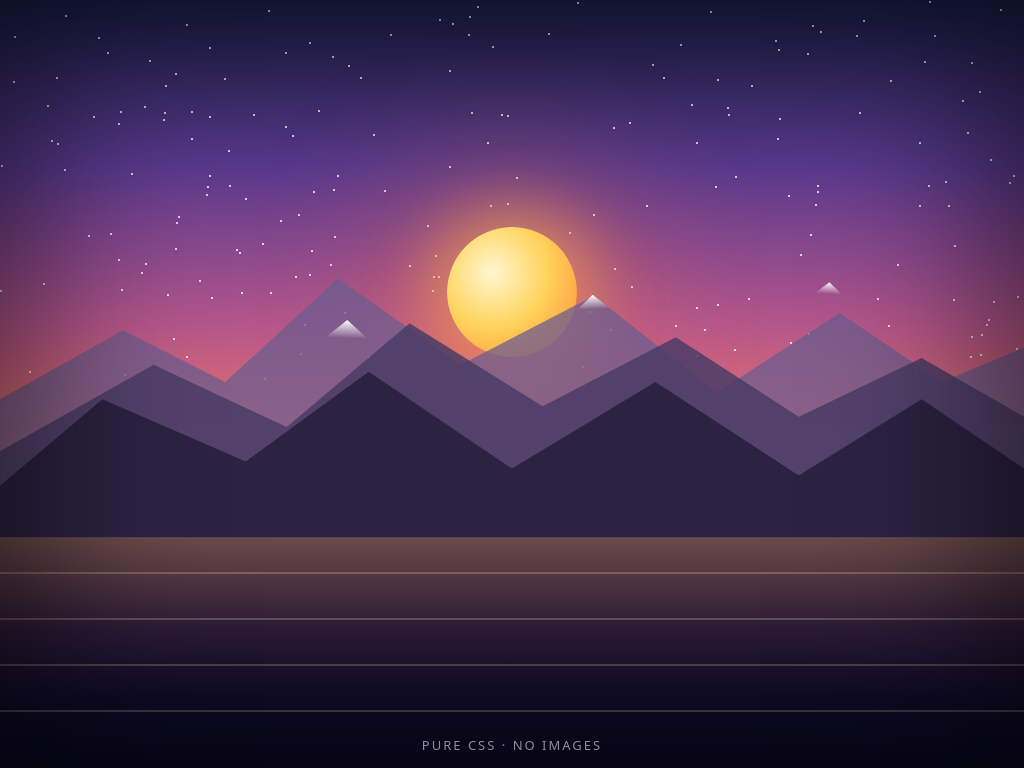

Reproduce this picture with HTML and CSS.

<!DOCTYPE html>
<html lang="en">
<head>
<meta charset="UTF-8">
<meta name="viewport" content="width=device-width, initial-scale=1.0">
<title>CSS Art — Mountain Sunset</title>
<style>
  :root {
    --sky-top: #1b1f4b;
    --sky-mid: #ff7e5f;
    --sky-bottom: #ffd194;
  }

  * { margin: 0; padding: 0; box-sizing: border-box; }

  html, body {
    height: 100%;
    overflow: hidden;
    background: #000;
    font-family: 'Segoe UI', sans-serif;
  }

  .scene {
    position: relative;
    width: 100vw;
    height: 100vh;
    overflow: hidden;
  }

  /* ---------- SKY ---------- */
  .sky {
    position: absolute;
    inset: 0;
    background: linear-gradient(
      to bottom,
      var(--sky-top) 0%,
      #5b3a8e 22%,
      #b3568b 42%,
      var(--sky-mid) 62%,
      var(--sky-bottom) 100%
    );
  }

  /* ---------- STARS ---------- */
  .stars {
    position: absolute;
    inset: 0;
    width: 100%;
    height: 60%;
  }

  .stars::before,
  .stars::after {
    content: "";
    position: absolute;
    top: 0; left: 0;
    width: 2px;
    height: 2px;
    background: transparent;
    border-radius: 50%;
    animation: twinkle 4s infinite ease-in-out;
  }

  .stars::before {
    box-shadow: 663px 77px #fff, 808px 333px #fff, 98px 37px #fff, 1097px 48px #fff, 748px 298px #fff, 118px 259px #fff, 439px 19px #fff, 176px 222px #fff, 856px 35px #fff, 492px 46px #fff, 1128px 217px #fff, 121px 289px #fff, 253px 114px #fff, 1291px 321px #fff, 1193px 31px #fff, 1181px 299px #fff, 812px 25px #fff, 452px 23px #fff, 1140px 68px #fff, 593px 214px #fff, 295px 276px #fff, 241px 292px #fff, 631px 286px #fff, 1396px 92px #fff, 211px 297px #fff, 1169px 327px #fff, 384px 190px #fff, 199px 280px #fff, 1458px 32px #fff, 1155px 30px #fff, 1267px 105px #fff, 1016px 348px #fff, 1088px 218px #fff, 1591px 160px #fff, 953px 299px #fff, 928px 185px #fff, 613px 127px #fff, 368px 357px #fff, 1597px 124px #fff, 167px 294px #fff, 614px 268px #fff, 1013px 175px #fff, 1493px 229px #fff, 589px 311px #fff, 149px 60px #fff, 1048px 214px #fff, 337px 175px #fff, 311px 250px #fff, 863px 20px #fff, 1368px 39px #fff, 1565px 285px #fff, 1173px 160px #fff, 696px 355px #fff, 717px 304px #fff, 1017px 296px #fff, 934px 35px #fff, 191px 138px #fff, 970px 356px #fff, 1360px 33px #fff, 124px 374px #fff, 1436px 158px #fff, 1325px 295px #fff, 1395px 228px #fff, 582px 366px #fff, 790px 342px #fff, 710px 11px #fff, 945px 181px #fff, 344px 312px #fff, 239px 252px #fff, 120px 111px #fff, 1573px 147px #fff, 264px 378px #fff, 507px 203px #fff, 800px 254px #fff, 165px 85px #fff, 919px 205px #fff, 1125px 142px #fff, 280px 220px #fff, 1126px 142px #fff, 1446px 212px #fff, 734px 349px #fff, 779px 118px #fff, 309px 42px #fff, 360px 77px #fff, 475px 337px #fff, 477px 6px #fff, 993px 301px #fff, 373px 134px #fff, 577px 2px #fff, 298px 214px #fff, 1094px 189px #fff, 1248px 289px #fff, 652px 64px #fff, 1414px 263px #fff, 1264px 335px #fff, 1384px 378px #fff, 110px 233px #fff, 1597px 348px #fff, 1145px 200px #fff, 815px 204px #fff, 807px 53px #fff, 986px 324px #fff, 820px 31px #fff, 390px 34px #fff, 427px 225px #fff, 332px 56px #fff, 696px 307px #fff, 107px 52px #fff, 0px 290px #fff, 309px 274px #fff, 207px 186px #fff, 1256px 13px #fff, 144px 106px #fff, 1257px 192px #fff, 304px 324px #fff, 516px 177px #fff, 1233px 186px #fff, 971px 62px #fff, 236px 249px #fff, 954px 245px #fff, 990px 159px #fff, 175px 73px #fff, 209px 175px #fff, 1516px 135px #fff, 980px 354px #fff, 330px 264px #fff, 47px 105px #fff, 1081px 185px #fff, 300px 353px #fff, 1112px 13px #fff, 1552px 270px #fff, 610px 329px #fff, 186px 356px #fff, 534px 265px #fff, 751px 85px #fff, 728px 114px #fff, 1090px 277px #fff, 1595px 257px #fff, 675px 325px #fff, 456px 313px #fff, 1553px 99px #fff, 490px 205px #fff, 1515px 116px #fff, 409px 265px #fff, 1009px 182px #fff, 1497px 14px #fff, 57px 143px #fff, 967px 132px #fff, 396px 354px #fff, 1239px 176px #fff, 915px 370px #fff, 715px 186px #fff, 164px 112px #fff, 209px 116px #fff, 962px 100px #fff, 691px 104px #fff, 988px 319px #fff, 1249px 0px #fff, 981px 334px #fff, 704px 329px #fff, 173px 338px #fff, 245px 198px #fff, 1457px 102px #fff, 979px 91px #fff, 888px 325px #fff, 680px 44px #fff, 1478px 202px #fff, 948px 205px #fff, 1522px 43px #fff, 1484px 81px #fff, 348px 65px #fff, 56px 77px #fff, 1209px 238px #fff, 1343px 74px #fff, 1252px 305px #fff, 971px 336px #fff, 717px 79px #fff, 1123px 280px #fff, 268px 10px #fff, 29px 371px #fff;
  }

  .stars::after {
    box-shadow: 1309px 57px #fff, 51px 140px #fff, 501px 114px #fff, 285px 52px #fff, 1385px 279px #fff, 178px 216px #fff, 65px 15px #fff, 191px 111px #fff, 476px 258px #fff, 1232px 13px #fff, 1149px 101px #fff, 1466px 279px #fff, 859px 112px #fff, 919px 142px #fff, 13px 81px #fff, 1429px 216px #fff, 696px 142px #fff, 318px 110px #fff, 1563px 172px #fff, 209px 47px #fff, 778px 49px #fff, 735px 176px #fff, 1236px 135px #fff, 88px 235px #fff, 1098px 63px #fff, 775px 40px #fff, 1130px 150px #fff, 1287px 185px #fff, 1182px 98px #fff, 1442px 35px #fff, 93px 116px #fff, 1583px 148px #fff, 163px 119px #fff, 206px 194px #fff, 569px 232px #fff, 1301px 186px #fff, 333px 189px #fff, 727px 107px #fff, 1372px 136px #fff, 1437px 36px #fff, 1247px 87px #fff, 1093px 125px #fff, 334px 236px #fff, 777px 138px #fff, 1310px 285px #fff, 449px 166px #fff, 1573px 28px #fff, 469px 16px #fff, 646px 205px #fff, 548px 33px #fff, 432px 290px #fff, 1470px 161px #fff, 435px 255px #fff, 810px 234px #fff, 292px 135px #fff, 285px 126px #fff, 1525px 287px #fff, 1103px 134px #fff, 1529px 299px #fff, 877px 298px #fff, 817px 185px #fff, 449px 70px #fff, 1043px 252px #fff, 186px 24px #fff, 224px 78px #fff, 1285px 81px #fff, 1393px 216px #fff, 1221px 32px #fff, 788px 195px #fff, 1220px 239px #fff, 1083px 128px #fff, 1133px 5px #fff, 1393px 58px #fff, 1396px 274px #fff, 1537px 136px #fff, 1574px 174px #fff, 228px 150px #fff, 890px 80px #fff, 929px 1px #fff, 1478px 134px #fff, 1025px 91px #fff, 1039px 54px #fff, 1280px 152px #fff, 1308px 259px #fff, 1247px 101px #fff, 313px 191px #fff, 1561px 82px #fff, 1104px 271px #fff, 1px 165px #fff, 1000px 9px #fff, 229px 185px #fff, 629px 122px #fff, 118px 123px #fff, 1161px 40px #fff, 175px 248px #fff, 141px 272px #fff, 1568px 64px #fff, 262px 243px #fff, 1125px 84px #fff, 542px 270px #fff, 1242px 216px #fff, 433px 276px #fff, 1546px 102px #fff, 1460px 159px #fff, 817px 191px #fff, 897px 264px #fff, 924px 61px #fff, 507px 115px #fff, 131px 173px #fff, 43px 283px #fff, 471px 112px #fff, 14px 36px #fff, 1449px 30px #fff, 468px 34px #fff, 64px 169px #fff, 145px 263px #fff, 487px 142px #fff, 1370px 248px #fff, 438px 276px #fff, 270px 292px #fff;
    animation-delay: 2s;
  }

  @keyframes twinkle {
    0%, 100% { opacity: 0.3; }
    50% { opacity: 1; }
  }

  /* ---------- SUN ---------- */
  .sun {
    position: absolute;
    left: 50%;
    top: 38%;
    width: 130px;
    height: 130px;
    margin-left: -65px;
    margin-top: -65px;
    border-radius: 50%;
    background: radial-gradient(circle at 35% 35%, #fff6d0, #ffd45e 45%, #ff9a3c 85%);
    box-shadow:
      0 0 60px 20px rgba(255, 170, 80, 0.55),
      0 0 140px 60px rgba(255, 120, 60, 0.35);
    animation: rise 12s ease-in-out infinite alternate;
  }

  @keyframes rise {
    0%   { transform: translateY(8px); }
    100% { transform: translateY(-8px); }
  }

  /* ---------- CLOUDS ---------- */
  .cloud {
    position: absolute;
    background: rgba(255, 255, 255, 0.85);
    border-radius: 100px;
    filter: blur(0.3px);
    opacity: 0.8;
  }

  .cloud::before,
  .cloud::after {
    content: "";
    position: absolute;
    background: inherit;
    border-radius: 50%;
  }

  .cloud-1 {
    top: 18%; left: -20%;
    width: 160px; height: 40px;
    animation: drift 38s linear infinite;
  }
  .cloud-1::before { width: 70px; height: 70px; top: -35px; left: 20px; }
  .cloud-1::after  { width: 90px; height: 60px; top: -25px; left: 80px; }

  .cloud-2 {
    top: 28%; left: -30%;
    width: 120px; height: 32px;
    opacity: 0.6;
    animation: drift 52s linear infinite;
    animation-delay: -10s;
  }
  .cloud-2::before { width: 55px; height: 55px; top: -28px; left: 15px; }
  .cloud-2::after  { width: 65px; height: 45px; top: -18px; left: 60px; }

  .cloud-3 {
    top: 10%; left: -25%;
    width: 200px; height: 45px;
    opacity: 0.5;
    animation: drift 65s linear infinite;
    animation-delay: -25s;
  }
  .cloud-3::before { width: 80px; height: 80px; top: -40px; left: 30px; }
  .cloud-3::after  { width: 100px; height: 65px; top: -28px; left: 100px; }

  @keyframes drift {
    from { transform: translateX(0); }
    to   { transform: translateX(140vw); }
  }

  /* ---------- BIRDS ---------- */
  .bird {
    position: absolute;
    width: 24px;
    height: 12px;
    opacity: 0.75;
    animation: fly 16s linear infinite;
  }
  .bird::before,
  .bird::after {
    content: "";
    position: absolute;
    top: 0;
    width: 12px;
    height: 12px;
    border-top: 2px solid #2b2b3a;
    border-radius: 50%;
  }
  .bird::before { left: 0; border-right: 2px solid transparent; transform: rotate(20deg); }
  .bird::after  { left: 10px; border-left: 2px solid transparent; transform: rotate(-20deg); }

  .bird-1 { top: 20%; left: -5%; animation-duration: 18s; }
  .bird-2 { top: 23%; left: -8%; animation-duration: 18s; animation-delay: 0.6s; }
  .bird-3 { top: 17%; left: -10%; animation-duration: 18s; animation-delay: 1.1s; }
  .bird-4 { top: 32%; left: -6%; animation-duration: 24s; animation-delay: 6s; }
  .bird-5 { top: 35%; left: -9%; animation-duration: 24s; animation-delay: 6.5s; }

  @keyframes fly {
    from { transform: translateX(0) translateY(0); }
    50%  { transform: translateX(60vw) translateY(-18px); }
    to   { transform: translateX(120vw) translateY(0); }
  }

  /* ---------- MOUNTAINS ---------- */
  .mountains {
    position: absolute;
    bottom: 30%;
    left: 0;
    width: 100%;
    height: 45%;
  }

  .mountain {
    position: absolute;
    bottom: 0;
    width: 100%;
    height: 100%;
  }

  .mountain-back {
    background: #6c5c8f;
    clip-path: polygon(0% 100%, 0% 60%, 12% 40%, 22% 55%, 33% 25%, 45% 50%, 58% 30%, 70% 58%, 82% 35%, 92% 55%, 100% 45%, 100% 100%);
    opacity: 0.75;
  }

  .mountain-mid {
    background: #4a3d68;
    clip-path: polygon(0% 100%, 0% 75%, 15% 50%, 28% 68%, 40% 38%, 53% 62%, 66% 42%, 78% 65%, 90% 48%, 100% 65%, 100% 100%);
    opacity: 0.85;
  }

  .mountain-front {
    background: #2c2342;
    clip-path: polygon(0% 100%, 0% 85%, 10% 60%, 24% 78%, 36% 52%, 50% 80%, 64% 55%, 78% 82%, 90% 60%, 100% 80%, 100% 100%);
  }

  .snowcap {
    position: absolute;
    width: 60px;
    height: 26px;
    background: linear-gradient(to bottom, #fff, rgba(255,255,255,0));
    clip-path: polygon(50% 0%, 100% 100%, 0% 100%);
  }
  .snowcap.s1 { top: 36%; left: 31%; transform: rotate(2deg) scale(0.7); }
  .snowcap.s2 { top: 28%; left: 55%; transform: rotate(-3deg) scale(0.55); }
  .snowcap.s3 { top: 24%; left: 78%; transform: rotate(4deg) scale(0.45); }

  /* ---------- WATER ---------- */
  .water {
    position: absolute;
    bottom: 0;
    left: 0;
    width: 100%;
    height: 30%;
    background: linear-gradient(to bottom, #1c1640, #0a0820);
    overflow: hidden;
  }

  .water::before {
    content: "";
    position: absolute;
    inset: 0;
    background: linear-gradient(
      to bottom,
      rgba(255, 170, 90, 0.35),
      rgba(255, 120, 90, 0.1) 40%,
      transparent 70%
    );
  }

  .ripple {
    position: absolute;
    left: 0;
    width: 100%;
    height: 2px;
    background: rgba(255, 220, 180, 0.25);
    animation: shimmer 5s ease-in-out infinite;
  }
  .ripple:nth-child(1) { top: 15%; animation-delay: 0s; }
  .ripple:nth-child(2) { top: 35%; animation-delay: 1.2s; }
  .ripple:nth-child(3) { top: 55%; animation-delay: 2.4s; }
  .ripple:nth-child(4) { top: 75%; animation-delay: 0.6s; }

  @keyframes shimmer {
    0%, 100% { opacity: 0.15; transform: scaleX(1); }
    50%      { opacity: 0.5; transform: scaleX(1.03); }
  }

  /* ---------- VIGNETTE / CAPTION ---------- */
  .vignette {
    position: absolute;
    inset: 0;
    box-shadow: inset 0 0 160px 40px rgba(0, 0, 0, 0.55);
    pointer-events: none;
  }

  .caption {
    position: absolute;
    bottom: 14px;
    left: 0;
    width: 100%;
    text-align: center;
    color: rgba(255, 255, 255, 0.55);
    font-size: 13px;
    letter-spacing: 2px;
    text-transform: uppercase;
    pointer-events: none;
  }
</style>
</head>
<body>
  <div class="scene">
    <div class="sky"></div>
    <div class="stars"></div>

    <div class="cloud cloud-3"></div>
    <div class="cloud cloud-2"></div>
    <div class="sun"></div>
    <div class="cloud cloud-1"></div>

    <div class="bird bird-1"></div>
    <div class="bird bird-2"></div>
    <div class="bird bird-3"></div>
    <div class="bird bird-4"></div>
    <div class="bird bird-5"></div>

    <div class="mountains">
      <div class="mountain mountain-back"></div>
      <div class="mountain mountain-mid"></div>
      <div class="mountain mountain-front"></div>
      <div class="snowcap s1"></div>
      <div class="snowcap s2"></div>
      <div class="snowcap s3"></div>
    </div>

    <div class="water">
      <div class="ripple"></div>
      <div class="ripple"></div>
      <div class="ripple"></div>
      <div class="ripple"></div>
    </div>

    <div class="vignette"></div>
    <div class="caption">pure css &middot; no images</div>
  </div>
</body>
</html>
